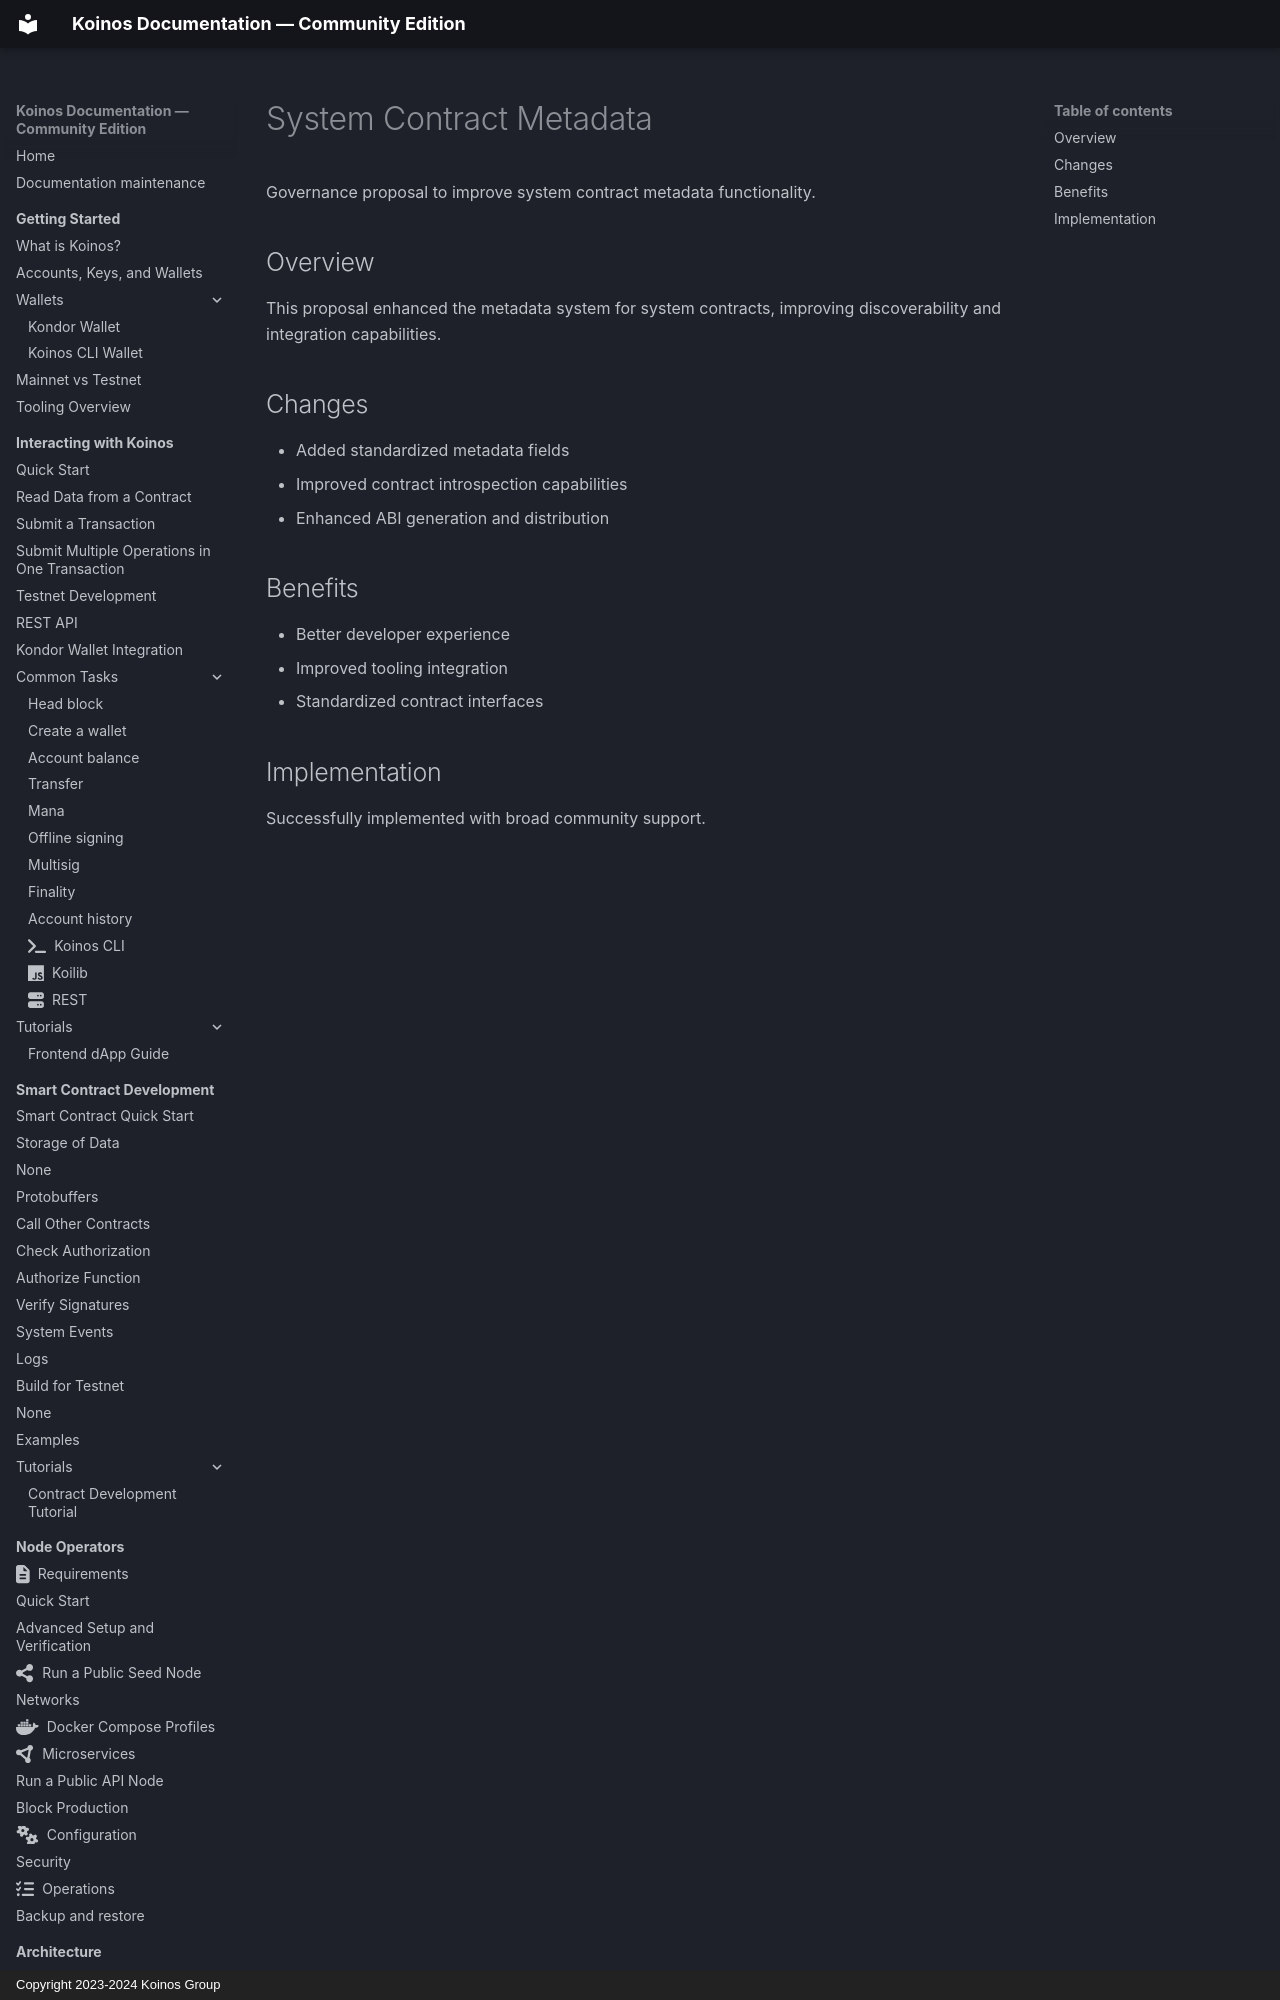

repository: pgarciagon/koinos-docs · page: governance/history/system-contract-metadata/index.html · generator: mkdocs · copyright: Copyright 2023-2024 Koinos Group

# System Contract Metadata

Governance proposal to improve system contract metadata functionality.

## Overview

This proposal enhanced the metadata system for system contracts, improving discoverability and integration capabilities.
